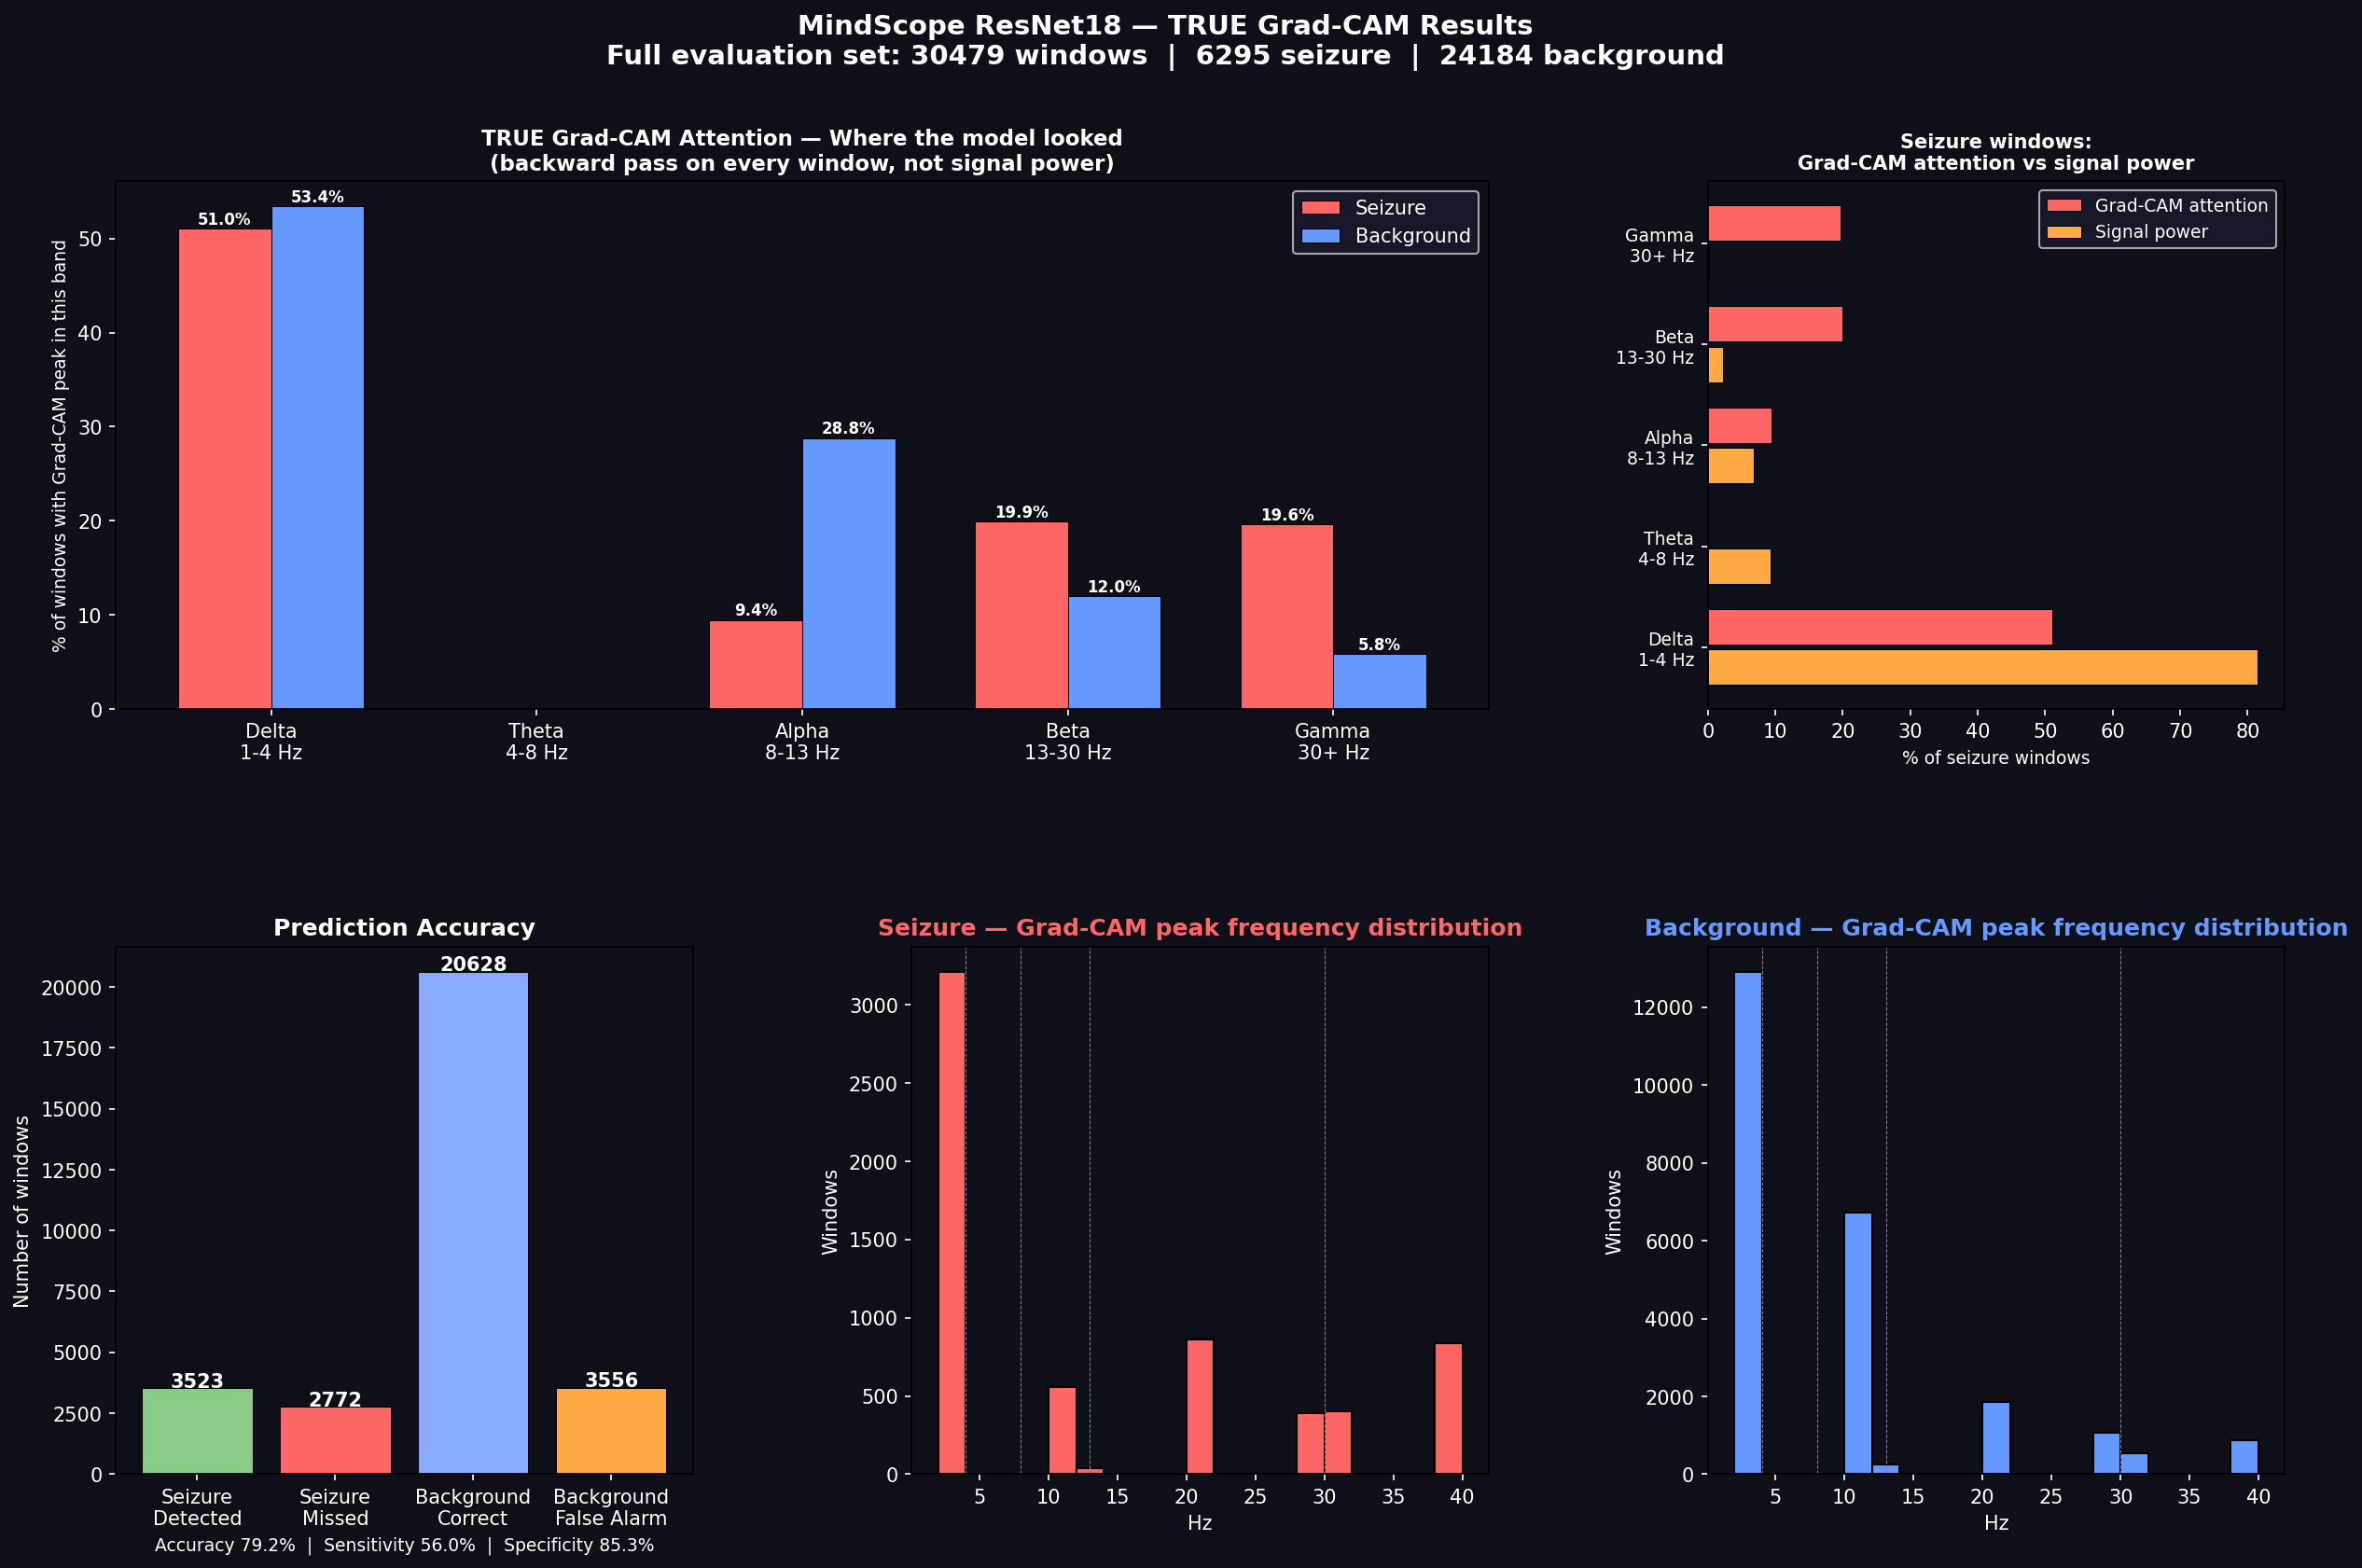

Source data for this figure (header and first rows):
window_id, file, win_idx, true_label, predicted, prob, correct, cam_peak_hz, cam_peak_band, sig_peak_hz, sig_peak_band
BKG_00001, aaaaaaaq_s006_t000.pt, 0, 0, BACKGROUND, 0.0076, True, 2, Delta, 2, Delta
BKG_00002, aaaaaaaq_s006_t000.pt, 1, 0, BACKGROUND, 0.0059, True, 2, Delta, 2, Delta
BKG_00003, aaaaaaaq_s006_t000.pt, 2, 0, BACKGROUND, 0.0045, True, 2, Delta, 2, Delta
BKG_00004, aaaaaaaq_s006_t000.pt, 3, 0, BACKGROUND, 0.0044, True, 2, Delta, 2, Delta
BKG_00005, aaaaaaaq_s006_t000.pt, 4, 0, BACKGROUND, 0.0044, True, 2, Delta, 2, Delta
BKG_00006, aaaaaaaq_s006_t000.pt, 5, 0, BACKGROUND, 0.0044, True, 2, Delta, 2, Delta
BKG_00007, aaaaaaaq_s006_t000.pt, 6, 0, BACKGROUND, 0.0044, True, 2, Delta, 2, Delta
BKG_00008, aaaaaaaq_s006_t000.pt, 7, 0, BACKGROUND, 0.0187, True, 2, Delta, 2, Delta
BKG_00009, aaaaaaaq_s006_t000.pt, 8, 0, SEIZURE, 0.8263, False, 30, Beta, 2, Delta
BKG_00010, aaaaaaaq_s006_t000.pt, 9, 0, SEIZURE, 0.9715, False, 21, Beta, 2, Delta
BKG_00011, aaaaaaaq_s006_t000.pt, 10, 0, SEIZURE, 0.9299, False, 2, Delta, 2, Delta
BKG_00012, aaaaaaaq_s006_t000.pt, 11, 0, SEIZURE, 0.8714, False, 21, Beta, 2, Delta
BKG_00013, aaaaaaaq_s006_t000.pt, 12, 0, BACKGROUND, 0.3827, True, 2, Delta, 2, Delta
BKG_00014, aaaaaaaq_s006_t000.pt, 13, 0, BACKGROUND, 0.2751, True, 2, Delta, 2, Delta
BKG_00015, aaaaaaaq_s006_t000.pt, 14, 0, BACKGROUND, 0.3202, True, 2, Delta, 2, Delta
BKG_00016, aaaaaaaq_s006_t000.pt, 15, 0, BACKGROUND, 0.3399, True, 11, Alpha, 2, Delta
BKG_00017, aaaaaaaq_s006_t000.pt, 16, 0, BACKGROUND, 0.2826, True, 29, Beta, 2, Delta
BKG_00018, aaaaaaaq_s006_t000.pt, 17, 0, BACKGROUND, 0.1558, True, 11, Alpha, 2, Delta
BKG_00019, aaaaaaaq_s006_t000.pt, 18, 0, SEIZURE, 0.5901, False, 21, Beta, 2, Delta
BKG_00020, aaaaaaaq_s006_t000.pt, 19, 0, SEIZURE, 0.8515, False, 21, Beta, 2, Delta
BKG_00021, aaaaaaaq_s006_t000.pt, 20, 0, SEIZURE, 0.5457, False, 2, Delta, 2, Delta
BKG_00022, aaaaaaaq_s006_t000.pt, 21, 0, SEIZURE, 0.9146, False, 21, Beta, 2, Delta
BKG_00023, aaaaaaaq_s006_t000.pt, 22, 0, SEIZURE, 0.9753, False, 21, Beta, 2, Delta
BKG_00024, aaaaaaaq_s006_t000.pt, 23, 0, SEIZURE, 0.6253, False, 11, Alpha, 2, Delta
BKG_00025, aaaaaaaq_s006_t000.pt, 24, 0, BACKGROUND, 0.1603, True, 11, Alpha, 2, Delta
BKG_00026, aaaaaaaq_s006_t000.pt, 25, 0, BACKGROUND, 0.3009, True, 11, Alpha, 2, Delta
BKG_00027, aaaaaaaq_s006_t000.pt, 26, 0, SEIZURE, 0.7425, False, 11, Alpha, 2, Delta
BKG_00028, aaaaaaaq_s006_t000.pt, 27, 0, SEIZURE, 0.8551, False, 21, Beta, 2, Delta
BKG_00029, aaaaaaaq_s006_t000.pt, 28, 0, SEIZURE, 0.8014, False, 2, Delta, 2, Delta
BKG_00030, aaaaaaaq_s006_t000.pt, 29, 0, SEIZURE, 0.5649, False, 11, Alpha, 2, Delta
BKG_00031, aaaaaaaq_s006_t000.pt, 30, 0, BACKGROUND, 0.3362, True, 11, Alpha, 2, Delta
BKG_00032, aaaaaaaq_s006_t000.pt, 31, 0, BACKGROUND, 0.1782, True, 11, Alpha, 2, Delta
BKG_00033, aaaaaaaq_s006_t000.pt, 32, 0, BACKGROUND, 0.3495, True, 2, Delta, 2, Delta
BKG_00034, aaaaaaaq_s006_t000.pt, 33, 0, SEIZURE, 0.6315, False, 21, Beta, 2, Delta
BKG_00035, aaaaaaaq_s006_t000.pt, 34, 0, BACKGROUND, 0.3977, True, 2, Delta, 2, Delta
BKG_00036, aaaaaaaq_s006_t000.pt, 35, 0, BACKGROUND, 0.4675, True, 2, Delta, 2, Delta
BKG_00037, aaaaaaaq_s006_t000.pt, 36, 0, SEIZURE, 0.7389, False, 2, Delta, 2, Delta
BKG_00038, aaaaaaaq_s006_t000.pt, 37, 0, SEIZURE, 0.8018, False, 2, Delta, 2, Delta
BKG_00039, aaaaaaaq_s006_t000.pt, 38, 0, SEIZURE, 0.7034, False, 11, Alpha, 2, Delta
BKG_00040, aaaaaaaq_s006_t000.pt, 39, 0, SEIZURE, 0.6952, False, 11, Alpha, 2, Delta
BKG_00041, aaaaaaaq_s006_t000.pt, 40, 0, BACKGROUND, 0.4779, True, 21, Beta, 2, Delta
BKG_00042, aaaaaaaq_s006_t000.pt, 41, 0, SEIZURE, 0.5113, False, 21, Beta, 2, Delta
BKG_00043, aaaaaaaq_s006_t000.pt, 42, 0, SEIZURE, 0.5752, False, 2, Delta, 2, Delta
BKG_00044, aaaaaaaq_s006_t000.pt, 43, 0, SEIZURE, 0.73, False, 2, Delta, 2, Delta
BKG_00045, aaaaaaaq_s006_t000.pt, 44, 0, SEIZURE, 0.788, False, 21, Beta, 2, Delta
BKG_00046, aaaaaaaq_s006_t000.pt, 45, 0, BACKGROUND, 0.2672, True, 11, Alpha, 2, Delta
BKG_00047, aaaaaaaq_s006_t000.pt, 46, 0, BACKGROUND, 0.339, True, 2, Delta, 2, Delta
BKG_00048, aaaaaaaq_s006_t000.pt, 47, 0, BACKGROUND, 0.3058, True, 11, Alpha, 2, Delta
BKG_00049, aaaaaaaq_s006_t000.pt, 48, 0, SEIZURE, 0.6413, False, 2, Delta, 2, Delta
BKG_00050, aaaaaaaq_s006_t000.pt, 49, 0, BACKGROUND, 0.2182, True, 11, Alpha, 2, Delta
BKG_00051, aaaaaaaq_s006_t000.pt, 50, 0, BACKGROUND, 0.1643, True, 2, Delta, 2, Delta
BKG_00052, aaaaaaaq_s006_t000.pt, 51, 0, BACKGROUND, 0.2398, True, 2, Delta, 2, Delta
BKG_00053, aaaaaaaq_s006_t000.pt, 52, 0, BACKGROUND, 0.3292, True, 2, Delta, 2, Delta
BKG_00054, aaaaaaaq_s006_t000.pt, 53, 0, BACKGROUND, 0.389, True, 2, Delta, 2, Delta
BKG_00055, aaaaaaaq_s006_t000.pt, 54, 0, SEIZURE, 0.5949, False, 2, Delta, 2, Delta
BKG_00056, aaaaaaaq_s006_t000.pt, 55, 0, SEIZURE, 0.5034, False, 2, Delta, 2, Delta
BKG_00057, aaaaaaaq_s006_t000.pt, 56, 0, BACKGROUND, 0.3467, True, 2, Delta, 2, Delta
BKG_00058, aaaaaaaq_s006_t000.pt, 57, 0, SEIZURE, 0.7764, False, 2, Delta, 2, Delta
BKG_00059, aaaaaaaq_s006_t000.pt, 58, 0, SEIZURE, 0.5557, False, 21, Beta, 2, Delta
BKG_00060, aaaaaaaq_s006_t000.pt, 59, 0, SEIZURE, 0.5408, False, 2, Delta, 2, Delta
... 30,419 more rows
